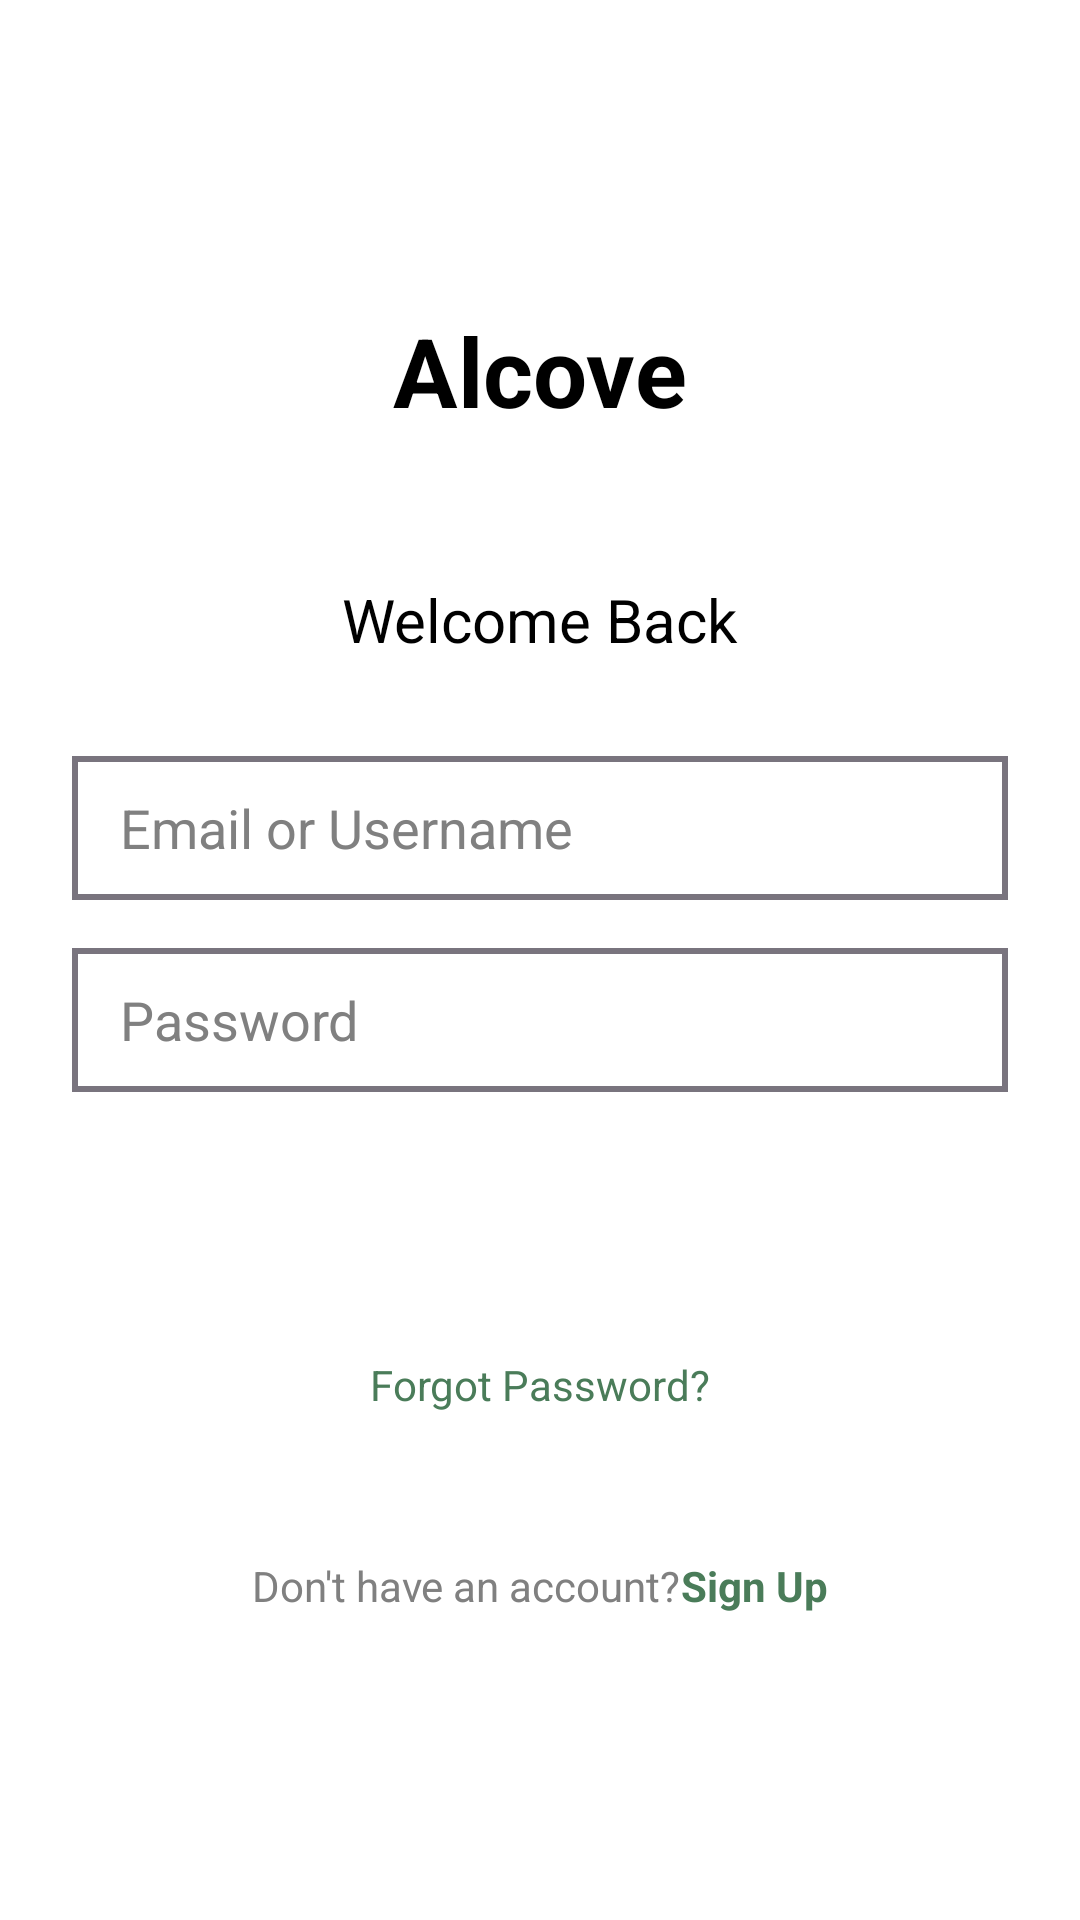

Reconstruct the res/layout file that produces this screen, plus the resources it refers to.
<!-- AndroidManifest.xml: application theme Theme.Alcove -->
<!-- res/layout/activity_login.xml -->
<?xml version="1.0" encoding="utf-8"?>
<ScrollView xmlns:android="http://schemas.android.com/apk/res/android"
    xmlns:tools="http://schemas.android.com/tools"
    android:id="@+id/loginMain"
    android:layout_width="match_parent"
    android:layout_height="match_parent"
    android:fillViewport="true"
    tools:ignore="MissingDefaultResource">

    <LinearLayout
        android:layout_width="match_parent"
        android:layout_height="wrap_content"
        android:orientation="vertical"
        android:padding="24dp"
        android:gravity="center"
        android:background="@color/white">

        
        <TextView
            android:id="@+id/appTitle"
            android:layout_width="wrap_content"
            android:layout_height="wrap_content"
            android:text="@string/alcove"
            android:textSize="32sp"
            android:textStyle="bold"
            android:textColor="@color/black"
            android:layout_marginBottom="48dp" />

        
        <TextView
            android:id="@+id/welcomeText"
            android:layout_width="wrap_content"
            android:layout_height="wrap_content"
            android:text="@string/welcome_back"
            android:textSize="20sp"
            android:textColor="@color/black"
            android:layout_marginBottom="32dp" />

        
        <EditText
            android:id="@+id/emailInput"
            android:layout_width="match_parent"
            android:layout_height="48dp"
            android:hint="@string/email_or_username"
            android:inputType="textEmailAddress"
            android:paddingStart="16dp"
            android:paddingEnd="16dp"
            android:background="@drawable/rounded_input_background"
            android:layout_marginBottom="16dp"
            android:textColor="@color/black"
            android:textColorHint="@color/gray" />

        
        <EditText
            android:id="@+id/passwordInput"
            android:layout_width="match_parent"
            android:layout_height="48dp"
            android:hint="@string/password"
            android:inputType="textPassword"
            android:paddingStart="16dp"
            android:paddingEnd="16dp"
            android:background="@drawable/rounded_input_background"
            android:layout_marginBottom="24dp"
            android:textColor="@color/black"
            android:textColorHint="@color/gray" />

        
        <Button
            android:id="@+id/loginButton"
            android:layout_width="match_parent"
            android:layout_height="48dp"
            android:text="@string/login"
            android:textSize="16sp"
            android:textStyle="bold"
            android:textColor="@color/white"
            android:background="@drawable/rounded_button_background"
            android:layout_marginBottom="16dp" />

        
        <TextView
            android:id="@+id/forgotPasswordLink"
            android:layout_width="wrap_content"
            android:layout_height="wrap_content"
            android:text="@string/forgot_password"
            android:textColor="?attr/colorPrimary"
            android:textSize="14sp"
            android:layout_marginBottom="48dp"
            android:clickable="true"
            android:focusable="true" />

        
        <LinearLayout
            android:layout_width="wrap_content"
            android:layout_height="wrap_content"
            android:orientation="horizontal"
            android:gravity="center">

            <TextView
                android:layout_width="wrap_content"
                android:layout_height="wrap_content"
                android:text="@string/dont_have_account"
                android:textColor="@color/gray"
                android:textSize="14sp" />

            <TextView
                android:id="@+id/signUpLink"
                android:layout_width="wrap_content"
                android:layout_height="wrap_content"
                android:text="@string/sign_up"
                android:textColor="?attr/colorPrimary"
                android:textSize="14sp"
                android:textStyle="bold"
                android:clickable="true"
                android:focusable="true" />

        </LinearLayout>

    </LinearLayout>

</ScrollView>
<!-- resources referenced by this layout -->
<resources>
  <color name="black">#FF000000</color>
  <color name="gray">#FF808080</color>
  <color name="white">#FFFFFFFF</color>
  <!-- drawable rounded_input_background (drawable) -->
  <?xml version="1.0" encoding="utf-8"?>
  <shape xmlns:android="http://schemas.android.com/apk/res/android"
      android:shape="rectangle">
      <solid android:color="@android:color/transparent" />
      <corners android:radius="0dp" /> 
      <stroke
          android:width="2dp"
          android:color="@color/outline" /> 
  </shape>
  <string name="alcove">Alcove</string>
  <string name="dont_have_account">Don\'t have an account? </string>
  <string name="email_or_username">Email or Username</string>
  <string name="forgot_password">Forgot Password?</string>
  <string name="login">Login</string>
  <string name="password">Password</string>
  <string name="sign_up">Sign Up</string>
  <string name="welcome_back">Welcome Back</string>
  <style name="Theme.Alcove" parent="Base.Theme.Alcove" />
  <color name="outline">#79747E</color>
  <style name="Base.Theme.Alcove" parent="Theme.Material3.Light.NoActionBar">
          
          <item name="colorPrimary">@color/primary</item>
          <item name="colorOnPrimary">@color/on_primary</item>
          <item name="colorPrimaryContainer">@color/primary_light</item>
          <item name="colorOnPrimaryContainer">@color/on_primary</item>
          <item name="colorSecondary">@color/secondary</item>
          <item name="colorOnSecondary">@color/on_secondary</item>
          <item name="colorSecondaryContainer">@color/secondary_light</item>
          <item name="colorOnSecondaryContainer">@color/on_secondary</item>
          <item name="colorTertiary">@color/secondary</item>
          <item name="colorOnTertiary">@color/on_secondary</item>
          <item name="colorTertiaryContainer">@color/secondary_light</item>
          <item name="colorOnTertiaryContainer">@color/on_secondary</item>
          <item name="colorError">@color/error</item>
          <item name="colorOnError">@color/white</item>
          <item name="colorErrorContainer">@color/error</item>
          <item name="colorOnErrorContainer">@color/white</item>
          <item name="colorSurface">@color/surface</item>
          <item name="colorOnSurface">@color/on_surface</item>
          <item name="colorSurfaceVariant">@color/surface_variant</item>
          <item name="colorOnSurfaceVariant">@color/on_surface_variant</item>
          <item name="colorOutline">@color/outline</item>
          <item name="colorOutlineVariant">@color/outline_variant</item>
          <item name="android:colorBackground">@color/background</item>
          <item name="colorOnBackground">@color/on_background</item>
      </style>
  <color name="primary">#4A7C59</color>
  <color name="on_primary">#FFFFFF</color>
  <color name="primary_light">#7A9B7E</color>
  <color name="secondary">#D4A574</color>
  <color name="on_secondary">#000000</color>
  <color name="secondary_light">#E8C49A</color>
  <color name="error">#BA1A1A</color>
  <color name="surface">#FFFFFF</color>
  <color name="on_surface">#1C1B1F</color>
  <color name="surface_variant">#E7E0EC</color>
  <color name="on_surface_variant">#49454F</color>
  <color name="outline_variant">#CAC4D0</color>
  <color name="background">#FEFCF8</color>
  <color name="on_background">#1C1B1F</color>
</resources>
